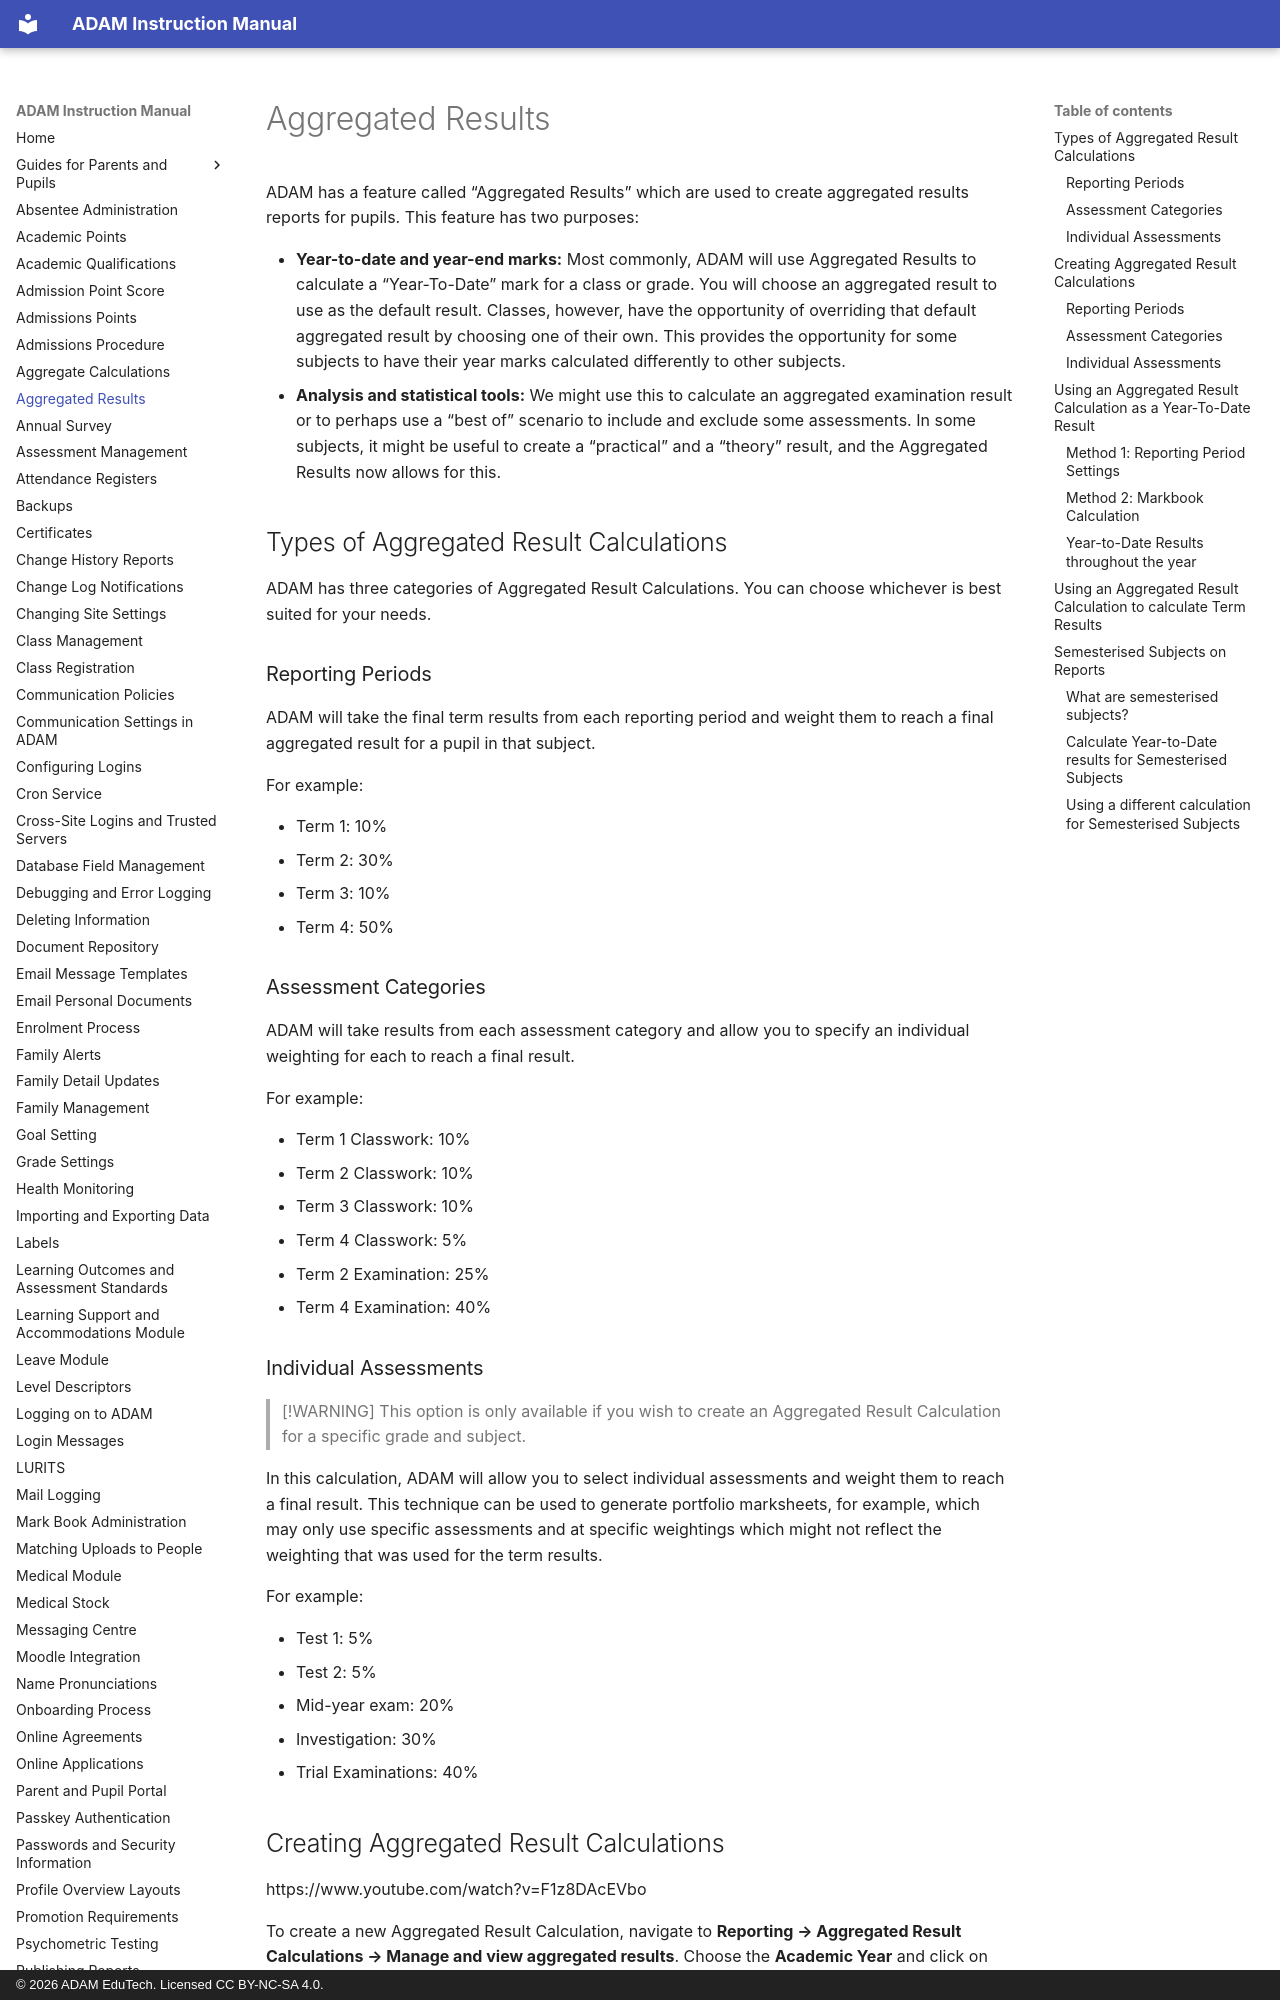

repository: ag-donald/ag-adam-assisted-docs · page: aggregated-results.html · generator: mkdocs · copyright: © 2026 ADAM EduTech. Licensed CC BY-NC-SA 4.0.

# Aggregated Results

ADAM has a feature called “Aggregated Results” which are used to create aggregated results reports for pupils. This feature has two purposes:

-   **Year-to-date and year-end marks:** Most commonly, ADAM will use Aggregated Results to calculate a “Year-To-Date” mark for a class or grade. You will choose an aggregated result to use as the default result. Classes, however, have the opportunity of overriding that default aggregated result by choosing one of their own. This provides the opportunity for some subjects to have their year marks calculated differently to other subjects.
-   **Analysis and statistical tools:** We might use this to calculate an aggregated examination result or to perhaps use a “best of” scenario to include and exclude some assessments. In some subjects, it might be useful to create a “practical” and a “theory” result, and the Aggregated Results now allows for this.

## Types of Aggregated Result Calculations

ADAM has three categories of Aggregated Result Calculations. You can choose whichever is best suited for your needs.

### Reporting Periods

ADAM will take the final term results from each reporting period and weight them to reach a final aggregated result for a pupil in that subject.

For example:

-   Term 1: 10%
-   Term 2: 30%
-   Term 3: 10%
-   Term 4: 50%

### Assessment Categories

ADAM will take results from each assessment category and allow you to specify an individual weighting for each to reach a final result.

For example:

-   Term 1 Classwork: 10%
-   Term 2 Classwork: 10%
-   Term 3 Classwork: 10%
-   Term 4 Classwork: 5%
-   Term 2 Examination: 25%
-   Term 4 Examination: 40%

### Individual Assessments

> [!WARNING]
> This option is only available if you wish to create an Aggregated Result Calculation for a specific grade and subject.

In this calculation, ADAM will allow you to select individual assessments and weight them to reach a final result. This technique can be used to generate portfolio marksheets, for example, which may only use specific assessments and at specific weightings which might not reflect the weighting that was used for the term results.

For example:

-   Test 1: 5%
-   Test 2: 5%
-   Mid-year exam: 20%
-   Investigation: 30%
-   Trial Examinations: 40%
